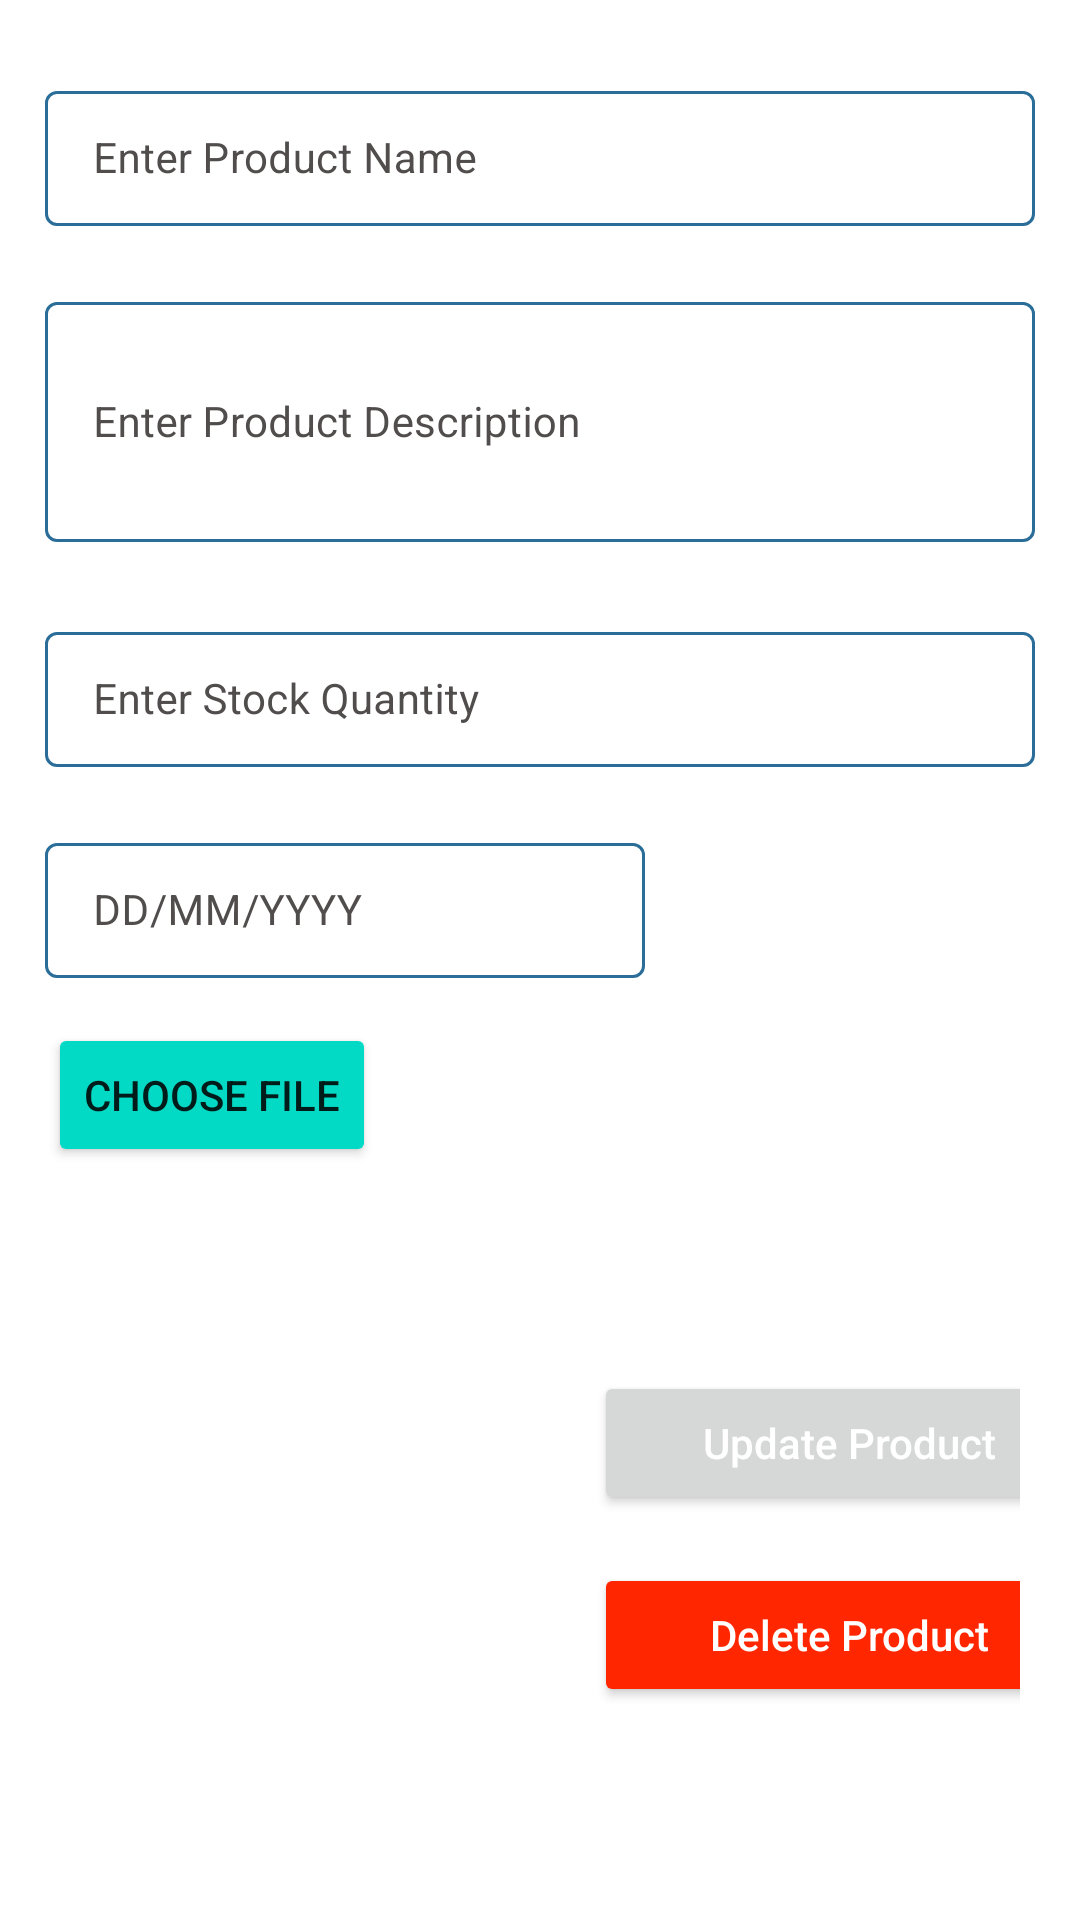

Android layout source for this screen:
<!-- AndroidManifest.xml: application theme Theme.Pinventory -->
<!-- res/layout/activity_edit_product.xml -->
<?xml version="1.0" encoding="utf-8"?>
<ScrollView xmlns:android="http://schemas.android.com/apk/res/android"
    xmlns:app="http://schemas.android.com/apk/res-auto"
    xmlns:tools="http://schemas.android.com/tools"
    android:layout_width="match_parent"
    android:layout_height="match_parent"
    tools:context=".EditProductActivity">

    <RelativeLayout
        android:layout_width="match_parent"
        android:layout_height="wrap_content">

        <LinearLayout
            android:layout_width="match_parent"
            android:layout_height="wrap_content"
            android:orientation="vertical">

            <com.google.android.material.textfield.TextInputLayout
                style="@style/TextInputLayout"
                android:layout_width="match_parent"
                android:layout_height="wrap_content"
                android:layout_marginStart="10dp"
                android:layout_marginTop="20dp"
                android:layout_marginEnd="10dp"
                android:hint="Enter Product Name"
                android:padding="5dp"
                android:textColorHint="@color/grey"
                app:hintTextColor="@color/black">

                <com.google.android.material.textfield.TextInputEditText
                    android:id="@+id/idEdtProductName"
                    android:layout_width="match_parent"
                    android:layout_height="wrap_content"
                    android:importantForAutofill="no"
                    android:inputType="text"
                    android:textColor="@color/black"
                    android:textColorHint="@color/black"
                    android:textSize="14sp" />

            </com.google.android.material.textfield.TextInputLayout>

            <com.google.android.material.textfield.TextInputLayout
                style="@style/TextInputLayout"
                android:layout_width="match_parent"
                android:layout_height="100dp"
                android:layout_marginStart="10dp"
                android:layout_marginTop="10dp"
                android:layout_marginEnd="10dp"
                android:hint="Enter Product Description"
                android:padding="5dp"
                android:textColorHint="@color/grey"
                app:hintTextColor="@color/black">

                <com.google.android.material.textfield.TextInputEditText
                    android:id="@+id/idEdtProductDesc"
                    android:layout_width="match_parent"
                    android:layout_height="80dp"
                    android:importantForAutofill="no"
                    android:inputType="textMultiLine|textImeMultiLine"
                    android:singleLine="false"
                    android:textColor="@color/black"
                    android:textColorHint="@color/black"
                    android:textSize="14sp" />


            </com.google.android.material.textfield.TextInputLayout>

            <com.google.android.material.textfield.TextInputLayout
                style="@style/TextInputLayout"
                android:layout_width="match_parent"
                android:layout_height="wrap_content"
                android:layout_marginStart="10dp"
                android:layout_marginTop="10dp"
                android:layout_marginEnd="10dp"
                android:hint="Enter Stock Quantity"
                android:padding="5dp"
                android:textColorHint="@color/grey"
                app:hintTextColor="@color/black">

                <com.google.android.material.textfield.TextInputEditText
                    android:id="@+id/idEdtProductQty"
                    android:layout_width="match_parent"
                    android:layout_height="wrap_content"
                    android:importantForAutofill="no"
                    android:inputType="number"
                    android:textColor="@color/black"
                    android:textColorHint="@color/black"
                    android:textSize="14sp" />



            </com.google.android.material.textfield.TextInputLayout>

            <com.google.android.material.textfield.TextInputLayout
                style="@style/TextInputLayout"
                android:layout_width="match_parent"
                android:layout_height="wrap_content"
                android:layout_marginStart="10dp"
                android:layout_marginTop="10dp"
                android:layout_marginEnd="10dp"
                android:hint="DD/MM/YYYY"
                android:padding="5dp"
                android:textColorHint="@color/grey"
                app:hintTextColor="@color/black">

                <com.google.android.material.textfield.TextInputEditText
                    android:id="@+id/et_date"
                    android:layout_width="200dp"
                    android:layout_height="wrap_content"
                    android:importantForAutofill="no"
                    android:inputType="number"
                    android:textColor="@color/black"
                    android:textColorHint="@color/black"
                    android:textSize="14sp" />


            </com.google.android.material.textfield.TextInputLayout>

            <Button
                android:id="@+id/button_choose_image"
                android:layout_width="wrap_content"
                android:layout_height="wrap_content"
                android:layout_marginLeft="16dp"
                android:layout_marginTop="10dp"
                android:backgroundTint="@color/teal_200"
                android:text="Choose File" />


            <LinearLayout
                android:layout_width="match_parent"
                android:layout_height="wrap_content"
                android:layout_marginStart="10dp"
                android:layout_marginTop="10dp"
                android:layout_marginEnd="10dp"
                android:layout_marginBottom="20dp"
                android:orientation="horizontal"
                android:weightSum="2">

                <ImageView
                    android:id="@+id/idProductImage"
                    android:layout_width="150dp"
                    android:layout_height="150dp"
                    android:layout_marginLeft="20dp"
                    android:layout_marginTop="20dp"
                    android:scaleType="centerCrop" />

                
                
                
                
                
                

                <LinearLayout
                    android:layout_width="match_parent"
                    android:layout_height="wrap_content"
                    android:layout_marginStart="10dp"
                    android:layout_marginTop="50dp"
                    android:layout_marginEnd="10dp"
                    android:layout_marginBottom="20dp"
                    android:orientation="vertical">

                    <Button
                        android:id="@+id/idBtnUpdateProduct"
                        android:layout_width="170dp"
                        android:layout_height="wrap_content"
                        android:layout_margin="8dp"
                        android:text="Update Product"
                        android:textAllCaps="false"
                        android:textColor="@color/white" />

                    <Button
                        android:id="@+id/idBtnDeleteProduct"
                        android:layout_width="170dp"
                        android:layout_height="wrap_content"
                        android:layout_margin="8dp"
                        android:backgroundTint="@color/red"
                        android:text="Delete Product"
                        android:textAllCaps="false"
                        android:textColor="@color/white" />
                </LinearLayout>
            </LinearLayout>

        </LinearLayout>

        <ProgressBar
            android:id="@+id/progressBar"
            style="?android:attr/progressBarStyleLarge"
            android:layout_width="wrap_content"
            android:layout_height="wrap_content"
            android:visibility="gone"
            android:layout_centerInParent="true"
            tools:ignore="MissingConstraints"
            app:layout_constraintTop_toTopOf="parent"
            app:layout_constraintLeft_toLeftOf="parent"
            app:layout_constraintRight_toRightOf="parent"
            app:layout_constraintBottom_toBottomOf="parent"
            />

    </RelativeLayout>


</ScrollView>
<!-- resources referenced by this layout -->
<resources>
  <color name="black">#FF000000</color>
  <color name="grey">#514D4D</color>
  <color name="red">#FF2600</color>
  <color name="teal_200">#FF03DAC5</color>
  <color name="white">#FFFFFFFF</color>
  <style name="TextInputLayout" parent="Widget.MaterialComponents.TextInputLayout.OutlinedBox.Dense">
          <item name="boxStrokeColor">#296D98</item>
          <item name="boxStrokeWidth">1dp</item>
      </style>
  <style name="Theme.Pinventory" parent="Theme.MaterialComponents.DayNight.DarkActionBar">
          
          <item name="colorPrimary">@color/app_bar_color</item>
          <item name="colorPrimaryVariant">@color/purple_700</item>
          <item name="colorOnPrimary">@color/white</item>
          
          <item name="colorSecondary">@color/teal_200</item>
          <item name="colorSecondaryVariant">@color/teal_700</item>
          <item name="colorOnSecondary">@color/black</item>
  
          <item name="android:icon">@drawable/google_sign_in</item>
          
          <item name="android:statusBarColor" tools:targetApi="l">?attr/colorPrimaryVariant</item>
          
      </style>
  <color name="app_bar_color">#186DBB</color>
  <color name="purple_700">#296D98</color>
  <color name="teal_700">#FF018786</color>
  <!-- drawable google_sign_in: png bitmap (drawable, 19784 bytes) -->
</resources>
